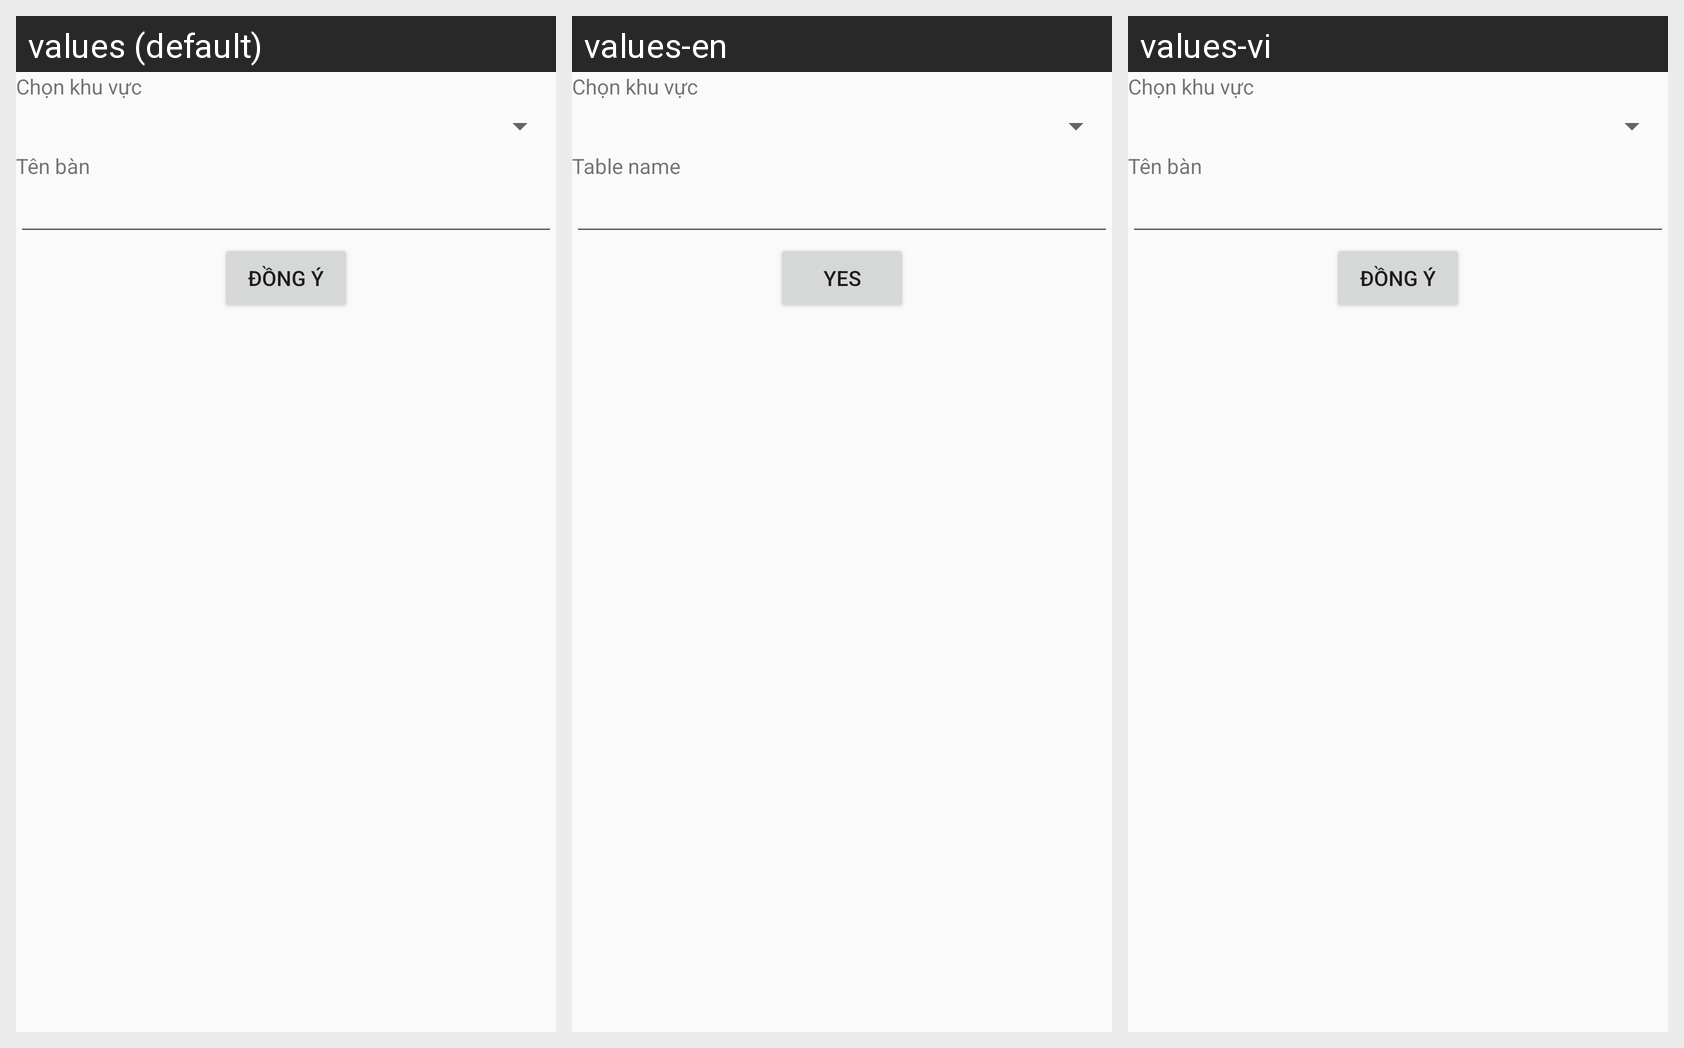

The same Android screen rendered under several of its app's locales, left to right. List the strings drawn on it with the default value and each locale's translation.
Android screen res/layout/activity_insert_table.xml rendered under 3 locales, left to right: values (default), values-en, values-vi. Device: Nexus 5 (rendered at 1080×1920; each locale shown at half size, 540×960, under a caption strip naming it); theme AppTheme.
Strings drawn on this screen, with the default value and each locale's value (text and hints the layout hard-codes, and strings that could not be matched under every locale, appear in the picture but are not listed):

activity_insert_table_khuvuc
  values: Chọn khu vực
  values-en: Chọn khu vực
  values-vi: Chọn khu vực

activity_insert_table_ban
  values: Tên bàn
  values-en: Table name
  values-vi: Tên bàn

activity_insert_table_button
  values: Đồng ý
  values-en: Yes
  values-vi: Đồng ý
